Run: headless pygame with SDL's dummy video driver; simulated clock (each Clock.tick advances the game by its frame time, no real sleeping); random seed 0; keys injected as events and as key.get_pressed() state; mouse plan: one left click at the window centre at the start of phase 2, then a move to the lower-right quarter at the start of phase 3.
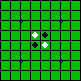
Frame 1 of 4 · flips 1–60 · no input
Frame 2 of 4 · flips 61–180 · clicked the window centre · tapped SPACE, RETURN · held RIGHT (→), D · screen unchanged from frame 1, image omitted
Frame 3 of 4 · flips 181–300 · moved the mouse to the lower-right quarter · held DOWN (↓), S · screen unchanged from frame 2, image omitted
Frame 4 of 4 · flips 301–420 · held LEFT (←), A, UP (↑), W · screen unchanged from frame 3, image omitted

The pygame program that drew these frames:

import pygame as pg
from itertools import product
def main():
    # すべての初期化
    pg.init()
    screen = pg.display.set_mode((WIN_LENGTH, WIN_LENGTH))
    pg.display.set_caption("othello")
    screen.fill(GND_COLOR)
    clock = pg.time.Clock()

    # lineを引く
    for i in range(0, WIN_LENGTH+1, CELL_SIZE):
        pg.draw.line(screen, LINE_COLOR, (i, 0), (i, WIN_LENGTH), width=LINE_WIDTH)
        pg.draw.line(screen, LINE_COLOR, (0, i), (WIN_LENGTH, i), width=LINE_WIDTH)
    
    # dotを打つ
    for i in DOTS:
        pg.draw.circle(screen, LINE_COLOR, i, 2*LINE_WIDTH, width=LINE_WIDTH)


    # if push esc or click x: False 
    running = True

    # キーが押されたらプレスフラグをたてる
    is_press = False

    # gameの初期化も忘れない
    should_init=True
    # すべての初期化ここまで

    while running: # すべてのloop(何gameもやる人)

        if should_init:
            should_init=False

            # 1game内の初期化

            turn = BLACK

            # board init
            board = [[UNPLACED]*8 for _ in range(8)]
            board[3][3], board[3][4] = WHITE, BLACK
            board[4][3], board[4][4] = BLACK, WHITE

            # 1game内の初期化ここまで

        for e in pg.event.get():
            if e.type == pg.QUIT or (e.type == pg.KEYUP and e.key == pg.K_ESCAPE):
                running = False
                break
            if e.type == pg.MOUSEBUTTONDOWN and e.button == 1:
             # まず、マウスの座標からセルの座標へと移す
                mouse_pos=pg.mouse.get_pos()
                if not(0 in mouse_pos or WIN_LENGTH-1 in mouse_pos):
                    cell_x = mouse_pos[X]//CELL_SIZE
                    cell_y = mouse_pos[Y]//CELL_SIZE
                    is_press = True
        
        if is_press:
            is_press = False
            places=place_list(board, turn, cell_x, cell_y)
            if len(places):
                for p_x,p_y in places:
                    board[p_y][p_x] = turn

                # pass判定
                if can_place(board, turn*FLIP):
                    turn*=FLIP
                else:
                    if not(can_place(board, turn)):
                        should_init=True


        for x,y in product(range(8),range(8)):
            pg.draw.circle(screen, COLOR[board[y][x]], ((x+0.5)*CELL_SIZE, (y+0.5)*CELL_SIZE), CELL_SIZE*0.3)
        pg.display.flip()
        clock.tick(30)
    pg.quit()

# cell_inside_width=size-width
CELL_SIZE = 10
LINE_WIDTH = 1
WIN_LENGTH=8*CELL_SIZE+LINE_WIDTH

temp1=CELL_SIZE*2 + 1 +LINE_WIDTH//2
temp2=CELL_SIZE*6 + 1 +LINE_WIDTH//2
DOTS={(temp1,temp1), (temp1,temp2), (temp2,temp1), (temp2,temp2)}

# board value
UNPLACED =  0
BLACK    =  1
WHITE    = -1

# board[y][x]*=FLIP
FLIP = -1

BLACK_COLOR = (  0,   0,   0)
WHITE_COLOR = (255, 255, 255)
LINE_COLOR  = (  0,   0,   0)
GND_COLOR   = (  0, 190,   0)

COLOR = (GND_COLOR, BLACK_COLOR, WHITE_COLOR)

# 走査する方向
DIRECTIONS = {(-1,-1),( 0,-1),( 1,-1),
             (-1, 0),        ( 1, 0),
             (-1, 1),( 0, 1),( 1, 1)}

# index
X = 0
Y = 1

def place_list(board: list, turn, cell_x, cell_y):
    can_place_set = set()
    if board[cell_y][cell_x]:
        return can_place_set

    for direction in DIRECTIONS:
        can_turn_set = set()
        ref_cell_x=cell_x
        ref_cell_y=cell_y

        while True:
            ref_cell_x += direction[X]
            ref_cell_y += direction[Y]
            ref = UNPLACED if not(0<=ref_cell_x<=7 and 0<=ref_cell_y<=7) else board[ref_cell_y][ref_cell_x]
            if ref == UNPLACED:
                break
            elif ref == turn and len(can_turn_set):
                can_place_set|=can_turn_set
                break
            elif ref == FLIP*turn:
                can_turn_set.add((ref_cell_x,ref_cell_y))
    if len(can_place_set) >= 1:
        can_place_set.add((cell_x,cell_y))
    return can_place_set
    
def can_place(board, turn):
    for x,y in product(range(8),range(8)):
        if len(place_list(board, turn, x, y)):
            return True
    return False




     
    
# mainを使用
# ここより上にすべての定義を書く
if __name__ == "__main__":
    main()
